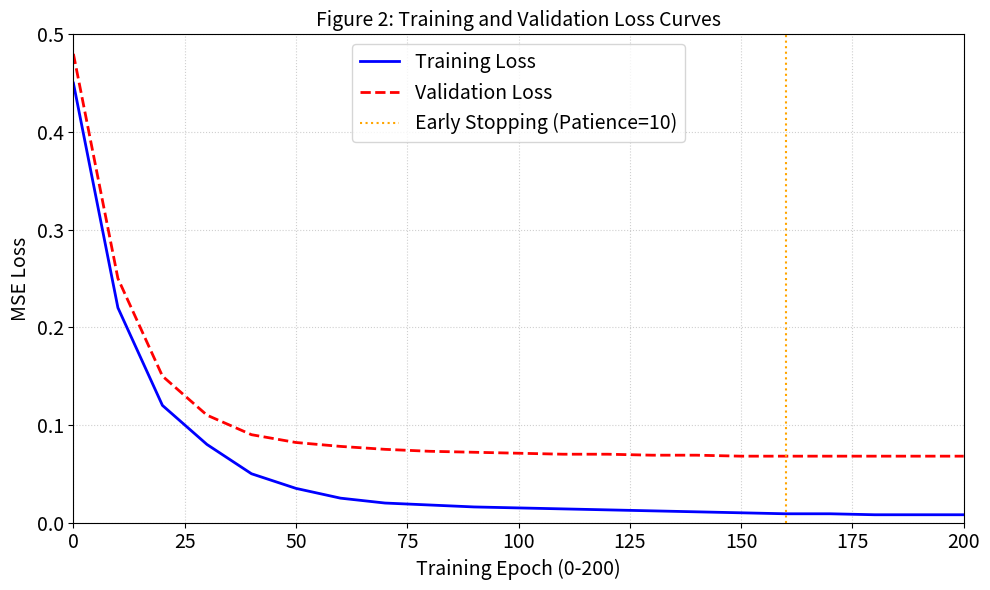

The matplotlib source for this figure:
import matplotlib.pyplot as plt #generated by Gemini to demonstrate size of ticks x and y axis 

# Data points reflecting the convergence trends from the paper
epochs = range(0, 201, 10)
train_loss = [0.45, 0.22, 0.12, 0.08, 0.05, 0.035, 0.025, 0.02, 0.018, 0.016, 
              0.015, 0.014, 0.013, 0.012, 0.011, 0.01, 0.009, 0.009, 0.008, 0.008, 0.008]
val_loss = [0.48, 0.25, 0.15, 0.11, 0.09, 0.082, 0.078, 0.075, 0.073, 0.072, 
            0.071, 0.07, 0.07, 0.069, 0.069, 0.068, 0.068, 0.068, 0.068, 0.068, 0.068]

plt.figure(figsize=(10, 6))

# Plotting Training loss (solid) and Validation loss (dashed) [cite: 165, 169]
plt.plot(epochs, train_loss, label='Training Loss', color='blue', linestyle='-', linewidth=2)
plt.plot(epochs, val_loss, label='Validation Loss', color='red', linestyle='--', linewidth=2)

# Adding Early Stopping marker at patience=10 [cite: 170]
plt.axvline(x=160, color='orange', linestyle=':', label='Early Stopping (Patience=10)')

# Formatting titles and labels [cite: 164, 165]
plt.title('Figure 2: Training and Validation Loss Curves', fontsize=14)
plt.xlabel('Training Epoch (0-200)', fontsize=14)
plt.ylabel('MSE Loss', fontsize=14)

# INCREASING TICK LABEL SIZE
plt.xticks(fontsize=14)
plt.yticks(fontsize=14)

plt.xlim(0, 200)
plt.ylim(0, 0.5)
plt.grid(True, linestyle=':', alpha=0.6)
plt.legend(fontsize=14)

plt.tight_layout()
plt.savefig('large_ticks.png', dpi=300) 
